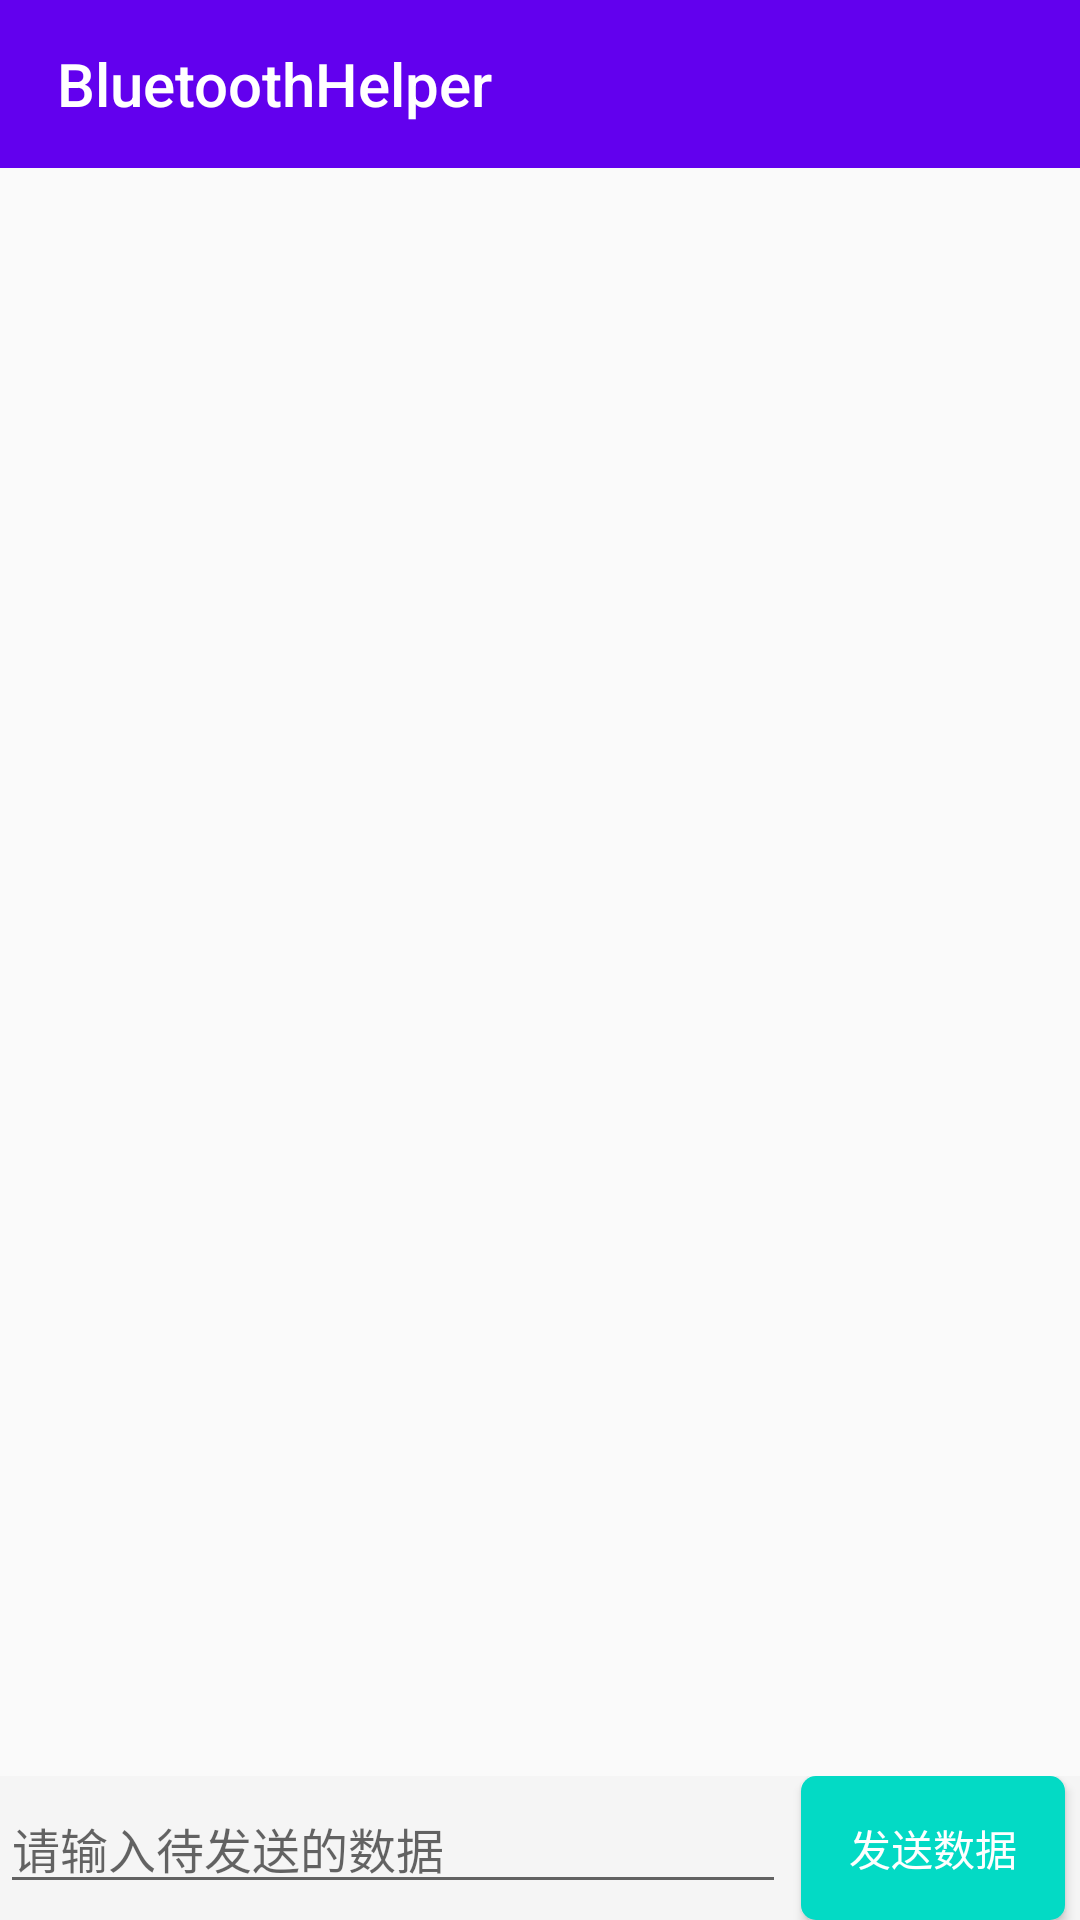

Android layout source for this screen:
<!-- AndroidManifest.xml: application theme AppTheme -->
<!-- res/layout/activity_chat.xml -->
<?xml version="1.0" encoding="utf-8"?>
<RelativeLayout xmlns:android="http://schemas.android.com/apk/res/android"
    xmlns:app="http://schemas.android.com/apk/res-auto"
    android:orientation="vertical"
    android:layout_width="match_parent"
    android:layout_height="match_parent">

    <android.support.v7.widget.Toolbar
        android:id="@+id/toolbar"
        android:layout_width="match_parent"
        android:layout_height="wrap_content"
        android:background="@color/colorPrimary"
        app:popupTheme="@style/OverflowMenuStyle"
        android:theme="@style/ThemeOverlay.AppCompat.Dark.ActionBar"
        app:title="@string/app_name"
        android:paddingStart="15dp"
        >

    </android.support.v7.widget.Toolbar>

    <LinearLayout
        android:id="@+id/ll"
        android:layout_width="match_parent"
        android:layout_height="wrap_content"
        android:orientation="horizontal"
        android:background="#f5f5f5"
        android:layout_alignParentBottom="true"
        android:layout_alignParentStart="true">

        <EditText
            android:id="@+id/dataEt"
            android:layout_width="0dp"
            android:layout_weight="1"
            android:layout_height="wrap_content"
            android:layout_gravity="bottom"
            android:hint="@string/action_send_data"
            android:textSize="16sp"
            />

        <Button
            android:id="@+id/sendDataBt"
            android:layout_width="wrap_content"
            android:layout_height="wrap_content"
            android:text="@string/action_send"
            android:layout_gravity="bottom"
            android:layout_marginEnd="5dp"
            android:layout_marginStart="5dp"
            android:textColor="@drawable/btn_txt_bg_selector"
            android:background="@drawable/btn_bg_selector"
            />

    </LinearLayout>

    <android.support.v7.widget.RecyclerView
        android:id="@+id/recyclerView"
        android:layout_width="match_parent"
        android:layout_height="wrap_content"
        android:layout_above="@+id/ll"
        android:layout_below="@+id/toolbar"
        android:layout_alignParentStart="true"
        android:layout_marginTop="5dp"
        android:layout_marginBottom="5dp"
        >

    </android.support.v7.widget.RecyclerView>

</RelativeLayout>
<!-- resources referenced by this layout -->
<resources>
  <!-- drawable btn_bg_selector (drawable) -->
  <?xml version="1.0" encoding="utf-8"?>
  <selector xmlns:android="http://schemas.android.com/apk/res/android">
  
      <item android:state_enabled="true"
          android:drawable="@drawable/btn_bg_enable"
          />
  
      <item android:state_enabled="false"
          android:drawable="@drawable/btn_bg_disable"
          />
  
  
  </selector>
  <!-- drawable btn_txt_bg_selector (drawable) -->
  <?xml version="1.0" encoding="utf-8"?>
  <selector xmlns:android="http://schemas.android.com/apk/res/android">
  
  
      <item
          android:state_enabled="true"
          android:color="@android:color/white"/>
  
  
      <item android:state_enabled="false"
          android:color="@android:color/darker_gray"
          />
  </selector>
  <string name="action_send">发送数据</string>
  <string name="action_send_data">请输入待发送的数据</string>
  <string name="app_name">BluetoothHelper</string>
  <style name="OverflowMenuStyle" parent="@style/Widget.AppCompat.PopupMenu.Overflow">
          
          <item name="overlapAnchor">false</item>
          
          
           弹出层垂直方向上的偏移，即在竖直方向上距离Toolbar的距离，值为负则会盖住Toolbar
          <item name="android:dropDownVerticalOffset">5dp</item>
          
          
      </style>
  <style name="AppTheme" parent="Theme.AppCompat.Light.NoActionBar">
          
          <item name="colorPrimary">@color/colorPrimary</item>
          <item name="colorPrimaryDark">@color/colorPrimaryDark</item>
          <item name="colorAccent">@color/colorAccent</item>
          <item name="actionOverflowMenuStyle">@style/OverflowMenuStyle</item>
      </style>
  <!-- drawable btn_bg_enable (drawable) -->
  <?xml version="1.0" encoding="utf-8"?>
  <shape xmlns:android="http://schemas.android.com/apk/res/android">
  
  
      <corners android:radius="5dp"/>
  
      <solid android:color="@color/colorAccent"/>
  </shape>
  <!-- drawable btn_bg_disable (drawable) -->
  <?xml version="1.0" encoding="utf-8"?>
  <shape xmlns:android="http://schemas.android.com/apk/res/android">
  
      <corners android:radius="5dp"/>
  
      <solid android:color="#80ffffff"
      />
  
  </shape>
  <!-- not gathered from this repository: default colours our renderer supplied (Android Studio template values) -->
  <color name="colorPrimary">#FF6200EE</color>
  <color name="colorPrimaryDark">#FF3700B3</color>
  <color name="colorAccent">#FF03DAC5</color>
</resources>
